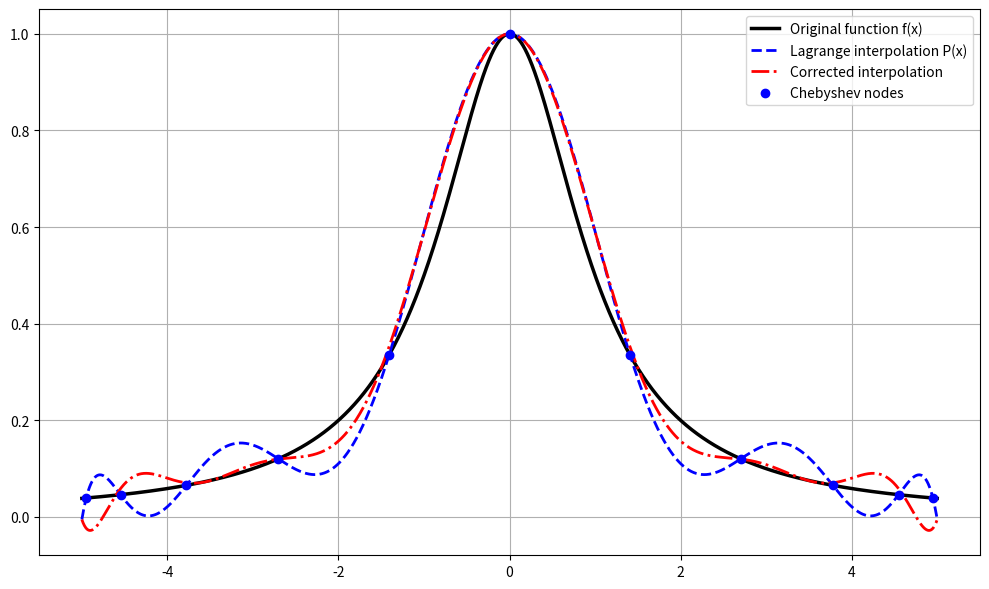

Here is the Python script that generated this plot:
import numpy as np
from scipy.integrate import quad
from scipy.interpolate import interp1d
from numpy.polynomial.chebyshev import Chebyshev
import matplotlib.pyplot as plt

def main():
    # Curvature-based correction of Chebyshev Lagrange interpolation.
    # A global interpolant P(x) is constructed from Chebyshev nodes,
    # then corrected by adding t * w(x) * P''(x), where the coefficient t
    # is determined by minimizing an integral squared error.

    def f(x):
        return 1.0 / (1.0 + x**2)

    # Weight function for curvature correction
    def w(x):
        return -x**4 + 25 * x**2

    # Chebyshev nodes on [-5, 5]
    N = 11
    k = np.arange(1, N + 1)
    nodes_x = 5 * np.cos((2 * k - 1) * np.pi / (2 * N))
    nodes_y = f(nodes_x)

    limit_low = np.min(nodes_x)
    limit_high = np.max(nodes_x)

    # Global Lagrange interpolant (via Chebyshev series for stability)
    P_poly = Chebyshev.fit(nodes_x, nodes_y, N - 1, domain=[-5, 5])
    P2_poly = P_poly.deriv(2)

    def P(x):
        return P_poly(x)

    def P2(x):
        return P2_poly(x)

    # Piecewise linear interpolant for reference
    sort_idx = np.argsort(nodes_x)
    nodes_x_sorted = nodes_x[sort_idx]
    nodes_y_sorted = nodes_y[sort_idx]

    L_interp = interp1d(nodes_x_sorted, nodes_y_sorted, kind='linear')
    def L(x):
        return L_interp(x)

    print("計算を開始します...")

    # Numerator and denominator of the optimal correction coefficient
    def numer_func(x):
        return w(x) * (P(x) - L(x)) * P2(x)

    def denom_func(x):
        return (w(x) * P2(x))**2

    val_num, _ = quad(numer_func, limit_low, limit_high, points=nodes_x)
    val_den, _ = quad(denom_func, limit_low, limit_high, points=nodes_x)

    t_value = - val_num / val_den

    print(f"算出された t の値: {t_value:.9f}")

    # Error evaluation with and without curvature correction
    def error_with_correction(x):
        return (f(x) - (P(x) + t_value * w(x) * P2(x)))**2

    def error_without_correction(x):
        return (f(x) - P(x))**2

    final_integral, _ = quad(error_with_correction, -5, 5, points=nodes_x)
    integral_pure, _ = quad(error_without_correction, -5, 5, points=nodes_x)

    print(f"補正なし(t=0) の積分誤差: {integral_pure:.5f}")
    print(f"補正あり(t使用) の積分誤差: {final_integral:.5f}")

    improvement = (integral_pure - final_integral) / integral_pure * 100
    print(f"誤差減少率: {improvement:.2f}%")

    xs_plot = np.linspace(-5, 5, 2000)

    plt.figure(figsize=(10, 6))
    plt.plot(xs_plot, f(xs_plot), color="black", linewidth=2.5,
             label="Original function f(x)")
    plt.plot(xs_plot, P(xs_plot), "--", color="blue", linewidth=2,
             label="Lagrange interpolation P(x)")
    plt.plot(xs_plot, P(xs_plot) + t_value * w(xs_plot) * P2(xs_plot),
             "-.", color="red", linewidth=2,
             label="Corrected interpolation")
    plt.scatter(nodes_x, nodes_y, color="blue", zorder=5,
                label="Chebyshev nodes")

    plt.legend()
    plt.grid(True)
    plt.tight_layout()
    plt.show()

if __name__ == "__main__":
    main()

